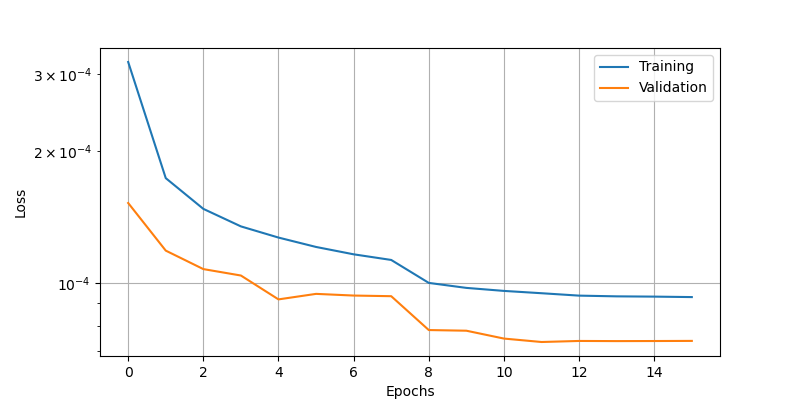

The table this chart was drawn from, first rows:
epoch, loss, val_loss
0, 0.0003199, 0.0001524
1, 0.0001737, 0.0001187
2, 0.0001478, 0.0001077
3, 0.0001348, 0.0001041
4, 0.0001271, 9.184280497720465e-05
5, 0.000121, 9.454335668124259e-05
6, 0.0001164, 9.371123451273888e-05
7, 0.000113, 9.33973933570087e-05
8, 0.0001002, 7.816673314664513e-05
9, 9.756326471688226e-05, 7.789718074491248e-05
10, 9.60265242611058e-05, 7.474287849618122e-05
11, 9.486573253525421e-05, 7.340813317568973e-05
12, 9.367474558530375e-05, 7.381392788374797e-05
13, 9.331856563221663e-05, 7.375443237833679e-05
14, 9.318705269834027e-05, 7.378556620096788e-05
15, 9.295890777138993e-05, 7.383320917142555e-05
